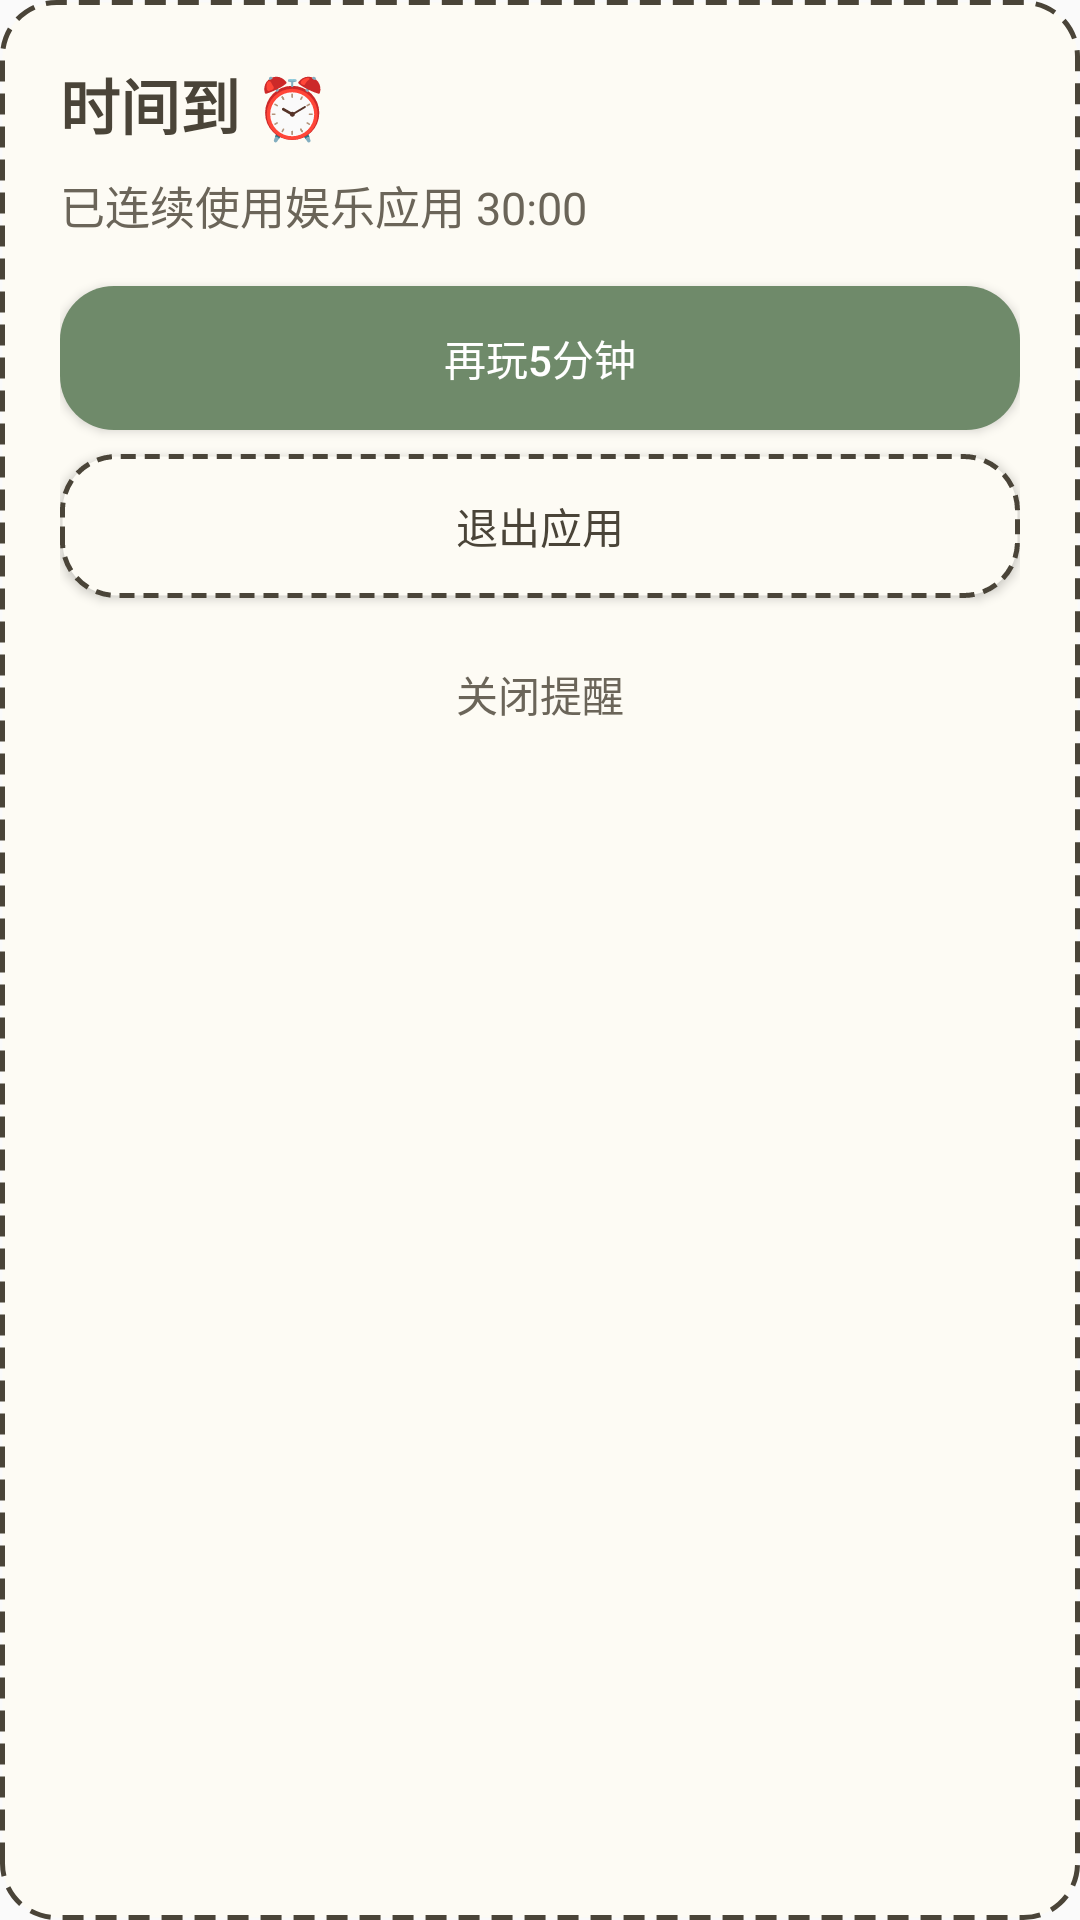

Here is an Android app screen rendered from its layout file. Give the layout XML and the strings, colors and styles it references.
<!-- AndroidManifest.xml: application theme Theme.TimeNote -->
<!-- res/layout/reminder_dialog.xml -->
<?xml version="1.0" encoding="utf-8"?>
<LinearLayout xmlns:android="http://schemas.android.com/apk/res/android"
    android:layout_width="300dp"
    android:layout_height="wrap_content"
    android:orientation="vertical"
    android:padding="20dp"
    android:background="@drawable/dialog_bg">

    <TextView
        android:id="@+id/reminder_title"
        android:layout_width="match_parent"
        android:layout_height="wrap_content"
        android:text="时间到 ⏰"
        android:textSize="20sp"
        android:textStyle="bold"
        android:textColor="#4A4438" />

    <TextView
        android:id="@+id/reminder_msg"
        android:layout_width="match_parent"
        android:layout_height="wrap_content"
        android:layout_marginTop="8dp"
        android:textColor="#6B6559"
        android:textSize="15sp"
        android:text="已连续使用娱乐应用 30:00" />

    <Button
        android:id="@+id/btn_snooze"
        android:layout_width="match_parent"
        android:layout_height="wrap_content"
        android:layout_marginTop="16dp"
        android:background="@drawable/btn_paper_solid"
        android:textColor="#FFFFFF"
        android:text="再玩5分钟" />

    <Button
        android:id="@+id/btn_exit"
        android:layout_width="match_parent"
        android:layout_height="wrap_content"
        android:layout_marginTop="8dp"
        android:background="@drawable/btn_paper_outline"
        android:textColor="#4A4438"
        android:text="退出应用" />

    <Button
        android:id="@+id/btn_close"
        android:layout_width="match_parent"
        android:layout_height="wrap_content"
        android:layout_marginTop="8dp"
        android:background="@android:color/transparent"
        android:textColor="#6B6559"
        style="?android:attr/borderlessButtonStyle"
        android:text="关闭提醒" />
</LinearLayout>
<!-- resources referenced by this layout -->
<resources>
  <!-- drawable btn_paper_outline (drawable) -->
  <?xml version="1.0" encoding="utf-8"?>
  <shape xmlns:android="http://schemas.android.com/apk/res/android"
      android:shape="rectangle">
      <solid android:color="#FDFBF4" />
      <corners android:radius="18dp" />
      <stroke
          android:width="1.6dp"
          android:color="#4A4438"
          android:dashWidth="5dp"
          android:dashGap="3dp" />
  </shape>
  <!-- drawable btn_paper_solid (drawable) -->
  <?xml version="1.0" encoding="utf-8"?>
  <shape xmlns:android="http://schemas.android.com/apk/res/android"
      android:shape="rectangle">
      <solid android:color="#6F8A6A" />
      <corners android:radius="18dp" />
  </shape>
  <!-- drawable dialog_bg (drawable) -->
  <?xml version="1.0" encoding="utf-8"?>
  <shape xmlns:android="http://schemas.android.com/apk/res/android"
      android:shape="rectangle">
      <solid android:color="#FDFBF4" />
      <corners android:radius="18dp" />
      <stroke
          android:width="1.6dp"
          android:color="#4A4438"
          android:dashWidth="7dp"
          android:dashGap="4dp" />
  </shape>
  <style name="Theme.TimeNote" parent="android:Theme.Material.Light.NoActionBar" />
</resources>
